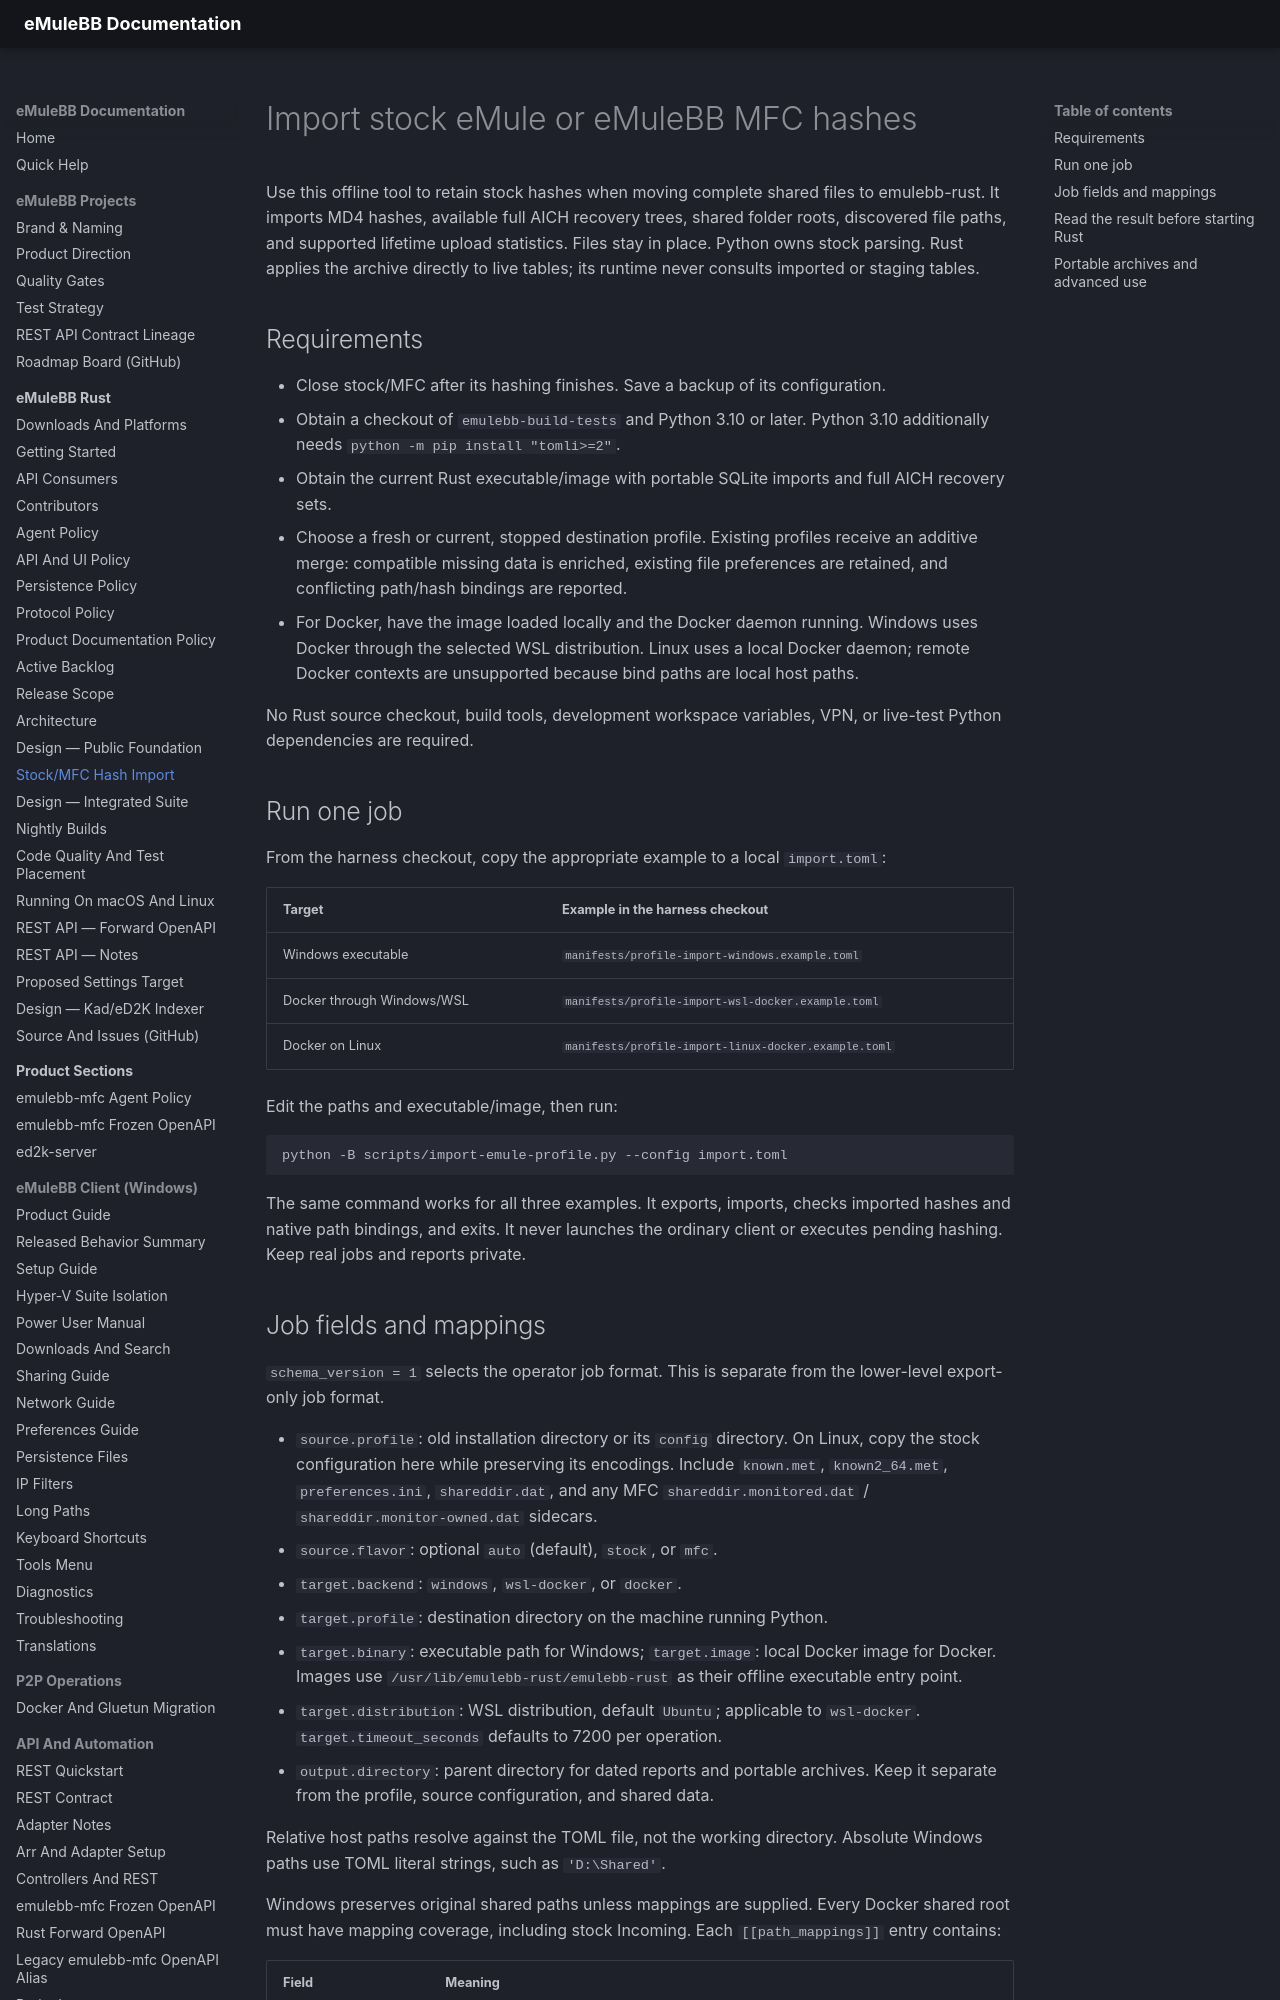

repository: emulebb/emulebb-tooling · page: products/emulebb-rust/reference/GUIDE-PROFILE-IMPORT/index.html · generator: mkdocs

# Import stock eMule or eMuleBB MFC hashes

Use this offline tool to retain stock hashes when moving complete shared files
to emulebb-rust. It imports MD4 hashes, available full AICH recovery trees,
shared folder roots, discovered file paths, and supported lifetime upload statistics. Files stay in
place. Python owns stock parsing. Rust applies the archive directly to live tables;
its runtime never consults imported or staging tables.

## Requirements

- Close stock/MFC after its hashing finishes. Save a backup of its configuration.
- Obtain a checkout of `emulebb-build-tests` and Python 3.10 or later.
  Python 3.10 additionally needs `python -m pip install "tomli>=2"`.
- Obtain the current Rust executable/image with portable SQLite imports and full
  AICH recovery sets.
- Choose a fresh or current, stopped destination profile. Existing profiles
  receive an additive merge: compatible missing data is enriched, existing file
  preferences are retained, and conflicting path/hash bindings are reported.
- For Docker, have the image loaded locally and the Docker daemon running.
  Windows uses Docker through the selected WSL distribution. Linux uses a local
  Docker daemon; remote Docker contexts are unsupported because bind paths are
  local host paths.

No Rust source checkout, build tools, development workspace variables, VPN,
or live-test Python dependencies are required.

## Run one job

From the harness checkout, copy the appropriate example to a local `import.toml`:

| Target | Example in the harness checkout |
|---|---|
| Windows executable | `manifests/profile-import-windows.example.toml` |
| Docker through Windows/WSL | `manifests/profile-import-wsl-docker.example.toml` |
| Docker on Linux | `manifests/profile-import-linux-docker.example.toml` |

Edit the paths and executable/image, then run:

```text
python -B scripts/import-emule-profile.py --config import.toml
```

The same command works for all three examples. It exports, imports, checks
imported hashes and native path bindings, and exits. It never launches the
ordinary client or executes pending hashing. Keep real jobs and reports private.
